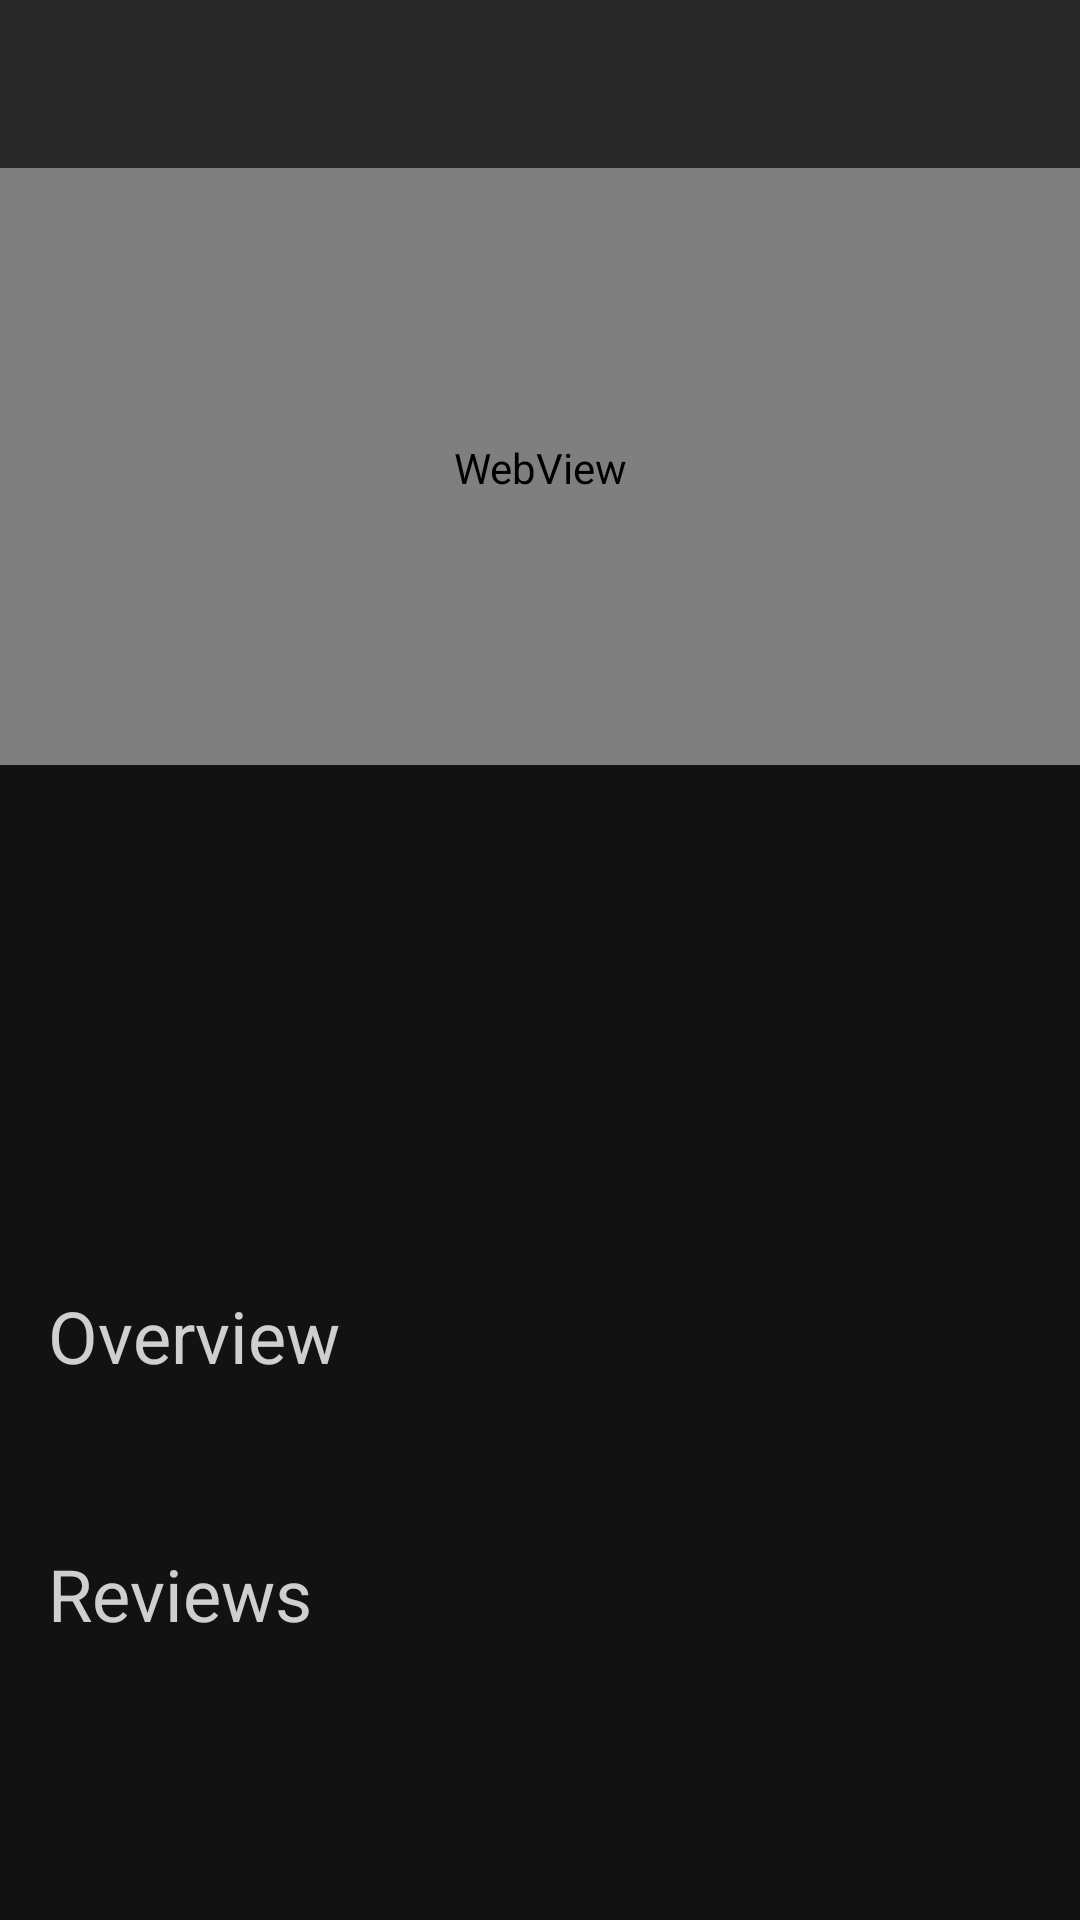

Android layout source for this screen:
<!-- AndroidManifest.xml: application theme Theme.MoviewApp -->
<!-- res/layout/activity_detail_movie.xml -->
<?xml version="1.0" encoding="utf-8"?>
<androidx.core.widget.NestedScrollView
    xmlns:android="http://schemas.android.com/apk/res/android"
    xmlns:app="http://schemas.android.com/apk/res-auto"
    xmlns:tools="http://schemas.android.com/tools"
    android:layout_width="match_parent"
    android:layout_height="match_parent"
    android:background="?attr/backgroundColor"
    tools:context=".ui.detailmovie.view.DetailMovieActivity">

    <androidx.constraintlayout.widget.ConstraintLayout
        android:layout_width="match_parent"
        android:layout_height="wrap_content"
        android:paddingBottom="16dp">

        <com.google.android.material.appbar.AppBarLayout
            android:id="@+id/appbar"
            app:layout_constraintTop_toTopOf="parent"
            android:layout_width="match_parent"
            android:layout_height="wrap_content">

            <androidx.constraintlayout.widget.ConstraintLayout
                android:layout_width="match_parent"
                android:layout_height="255dp">

                <TextView
                    android:id="@+id/tv_trailer_empty"
                    android:layout_width="wrap_content"
                    android:layout_height="wrap_content"
                    android:text="@string/trailer_not_avaiable"
                    app:layout_constraintStart_toStartOf="@id/videoview"
                    app:layout_constraintEnd_toEndOf="@id/videoview"
                    app:layout_constraintTop_toTopOf="@id/videoview"
                    app:layout_constraintBottom_toBottomOf="@id/videoview"
                    android:elevation="1dp"
                    tools:targetApi="lollipop"
                    android:textSize="16sp"
                    android:visibility="gone"
                    android:textColor="?attr/colorError"/>

                <WebView
                    android:id="@+id/videoview"
                    app:layout_constraintTop_toBottomOf="@id/toolbar"
                    android:layout_width="match_parent"
                    android:layout_height="200dp"
                    android:background="@color/colortoolbar"/>

                <androidx.appcompat.widget.Toolbar
                    android:id="@+id/toolbar"
                    android:theme="@style/ThemeOverlay.AppCompat.Dark.ActionBar"
                    android:layout_width="match_parent"
                    android:layout_height="wrap_content"
                    app:title=" "
                    app:layout_constraintTop_toTopOf="parent"
                    app:titleTextColor="?attr/colorOnPrimary"/>

            </androidx.constraintlayout.widget.ConstraintLayout>

        </com.google.android.material.appbar.AppBarLayout>

        <ImageView
            android:id="@+id/iv_poster"
            android:layout_width="100dp"
            android:layout_height="150dp"
            android:layout_marginStart="16dp"
            app:layout_constraintStart_toStartOf="parent"
            app:layout_constraintTop_toBottomOf="@id/appbar"
            android:layout_marginTop="16dp"
            tools:src="@drawable/dummy_poster"/>

        <TextView
            android:id="@+id/tv_title"
            android:layout_width="0dp"
            android:layout_height="wrap_content"
            app:layout_constraintEnd_toEndOf="parent"
            android:textColor="?attr/colorOnBackground"
            android:layout_marginStart="16dp"
            android:layout_marginEnd="16dp"
            android:maxLines="2"
            android:ellipsize="end"
            tools:text="Dragon ball Z"
            android:textStyle="bold"
            android:textSize="24sp"
            app:layout_constraintTop_toTopOf="@id/iv_poster"
            app:layout_constraintStart_toEndOf="@id/iv_poster"/>

        <TextView
            android:id="@+id/tv_release"
            app:layout_constraintTop_toBottomOf="@id/tv_title"
            app:layout_constraintEnd_toEndOf="parent"
            app:layout_constraintStart_toEndOf="@id/iv_poster"
            android:layout_width="0dp"
            android:textSize="16sp"
            android:layout_marginStart="16dp"
            android:layout_marginEnd="16dp"
            android:layout_height="wrap_content"
            tools:text="25 April 2012"
            android:textColor="?attr/colorOnBackground"/>

        <TextView
            android:id="@+id/tv_popularity"
            app:layout_constraintBottom_toBottomOf="@id/iv_poster"
            app:layout_constraintTop_toTopOf="@id/iv_poster"
            app:layout_constraintEnd_toEndOf="parent"
            app:layout_constraintStart_toEndOf="@id/iv_poster"
            android:layout_marginStart="16dp"
            android:layout_marginEnd="16dp"
            android:textSize="16sp"
            tools:text="Popularity 7.3"
            android:textColor="?attr/colorOnBackground"
            android:layout_width="0dp"
            android:layout_height="wrap_content"/>

        <TextView
            android:id="@+id/tv_vote"
            android:layout_width="0dp"
            android:layout_height="wrap_content"
            android:textSize="16sp"
            android:layout_marginTop="16dp"
            app:layout_constraintTop_toBottomOf="@id/tv_popularity"
            android:layout_marginStart="16dp"
            android:layout_marginEnd="16dp"
            app:layout_constraintEnd_toEndOf="parent"
            app:layout_constraintStart_toEndOf="@id/iv_poster"
            android:textColor="?attr/colorOnBackground"
            tools:text="Vote average 7.3 \t vote count 8503"/>

        <TextView
            android:id="@+id/overview"
            android:layout_width="wrap_content"
            android:layout_height="wrap_content"
            android:text="@string/overview"
            android:textSize="24sp"
            android:layout_marginTop="8dp"
            android:layout_marginStart="16dp"
            app:layout_constraintStart_toStartOf="parent"
            app:layout_constraintTop_toBottomOf="@id/iv_poster"
            android:textColor="?attr/colorOnBackground"/>

        <TextView
            android:id="@+id/tv_overview"
            android:layout_margin="16dp"
            app:layout_constraintEnd_toEndOf="parent"
            app:layout_constraintStart_toStartOf="parent"
            android:layout_width="0dp"
            android:layout_height="wrap_content"
            android:textColor="?attr/colorOnBackground"
            android:textSize="16sp"
            android:textAlignment="textStart"
            tools:text="When an unexpected enemy emerges and threatens global safety and security, Nick Fury, director of the international peacekeeping agency known as S.H.I.E.L.D., finds himself in need of a team to pull the world back from the brink of disaster. Spanning the globe, a daring recruitment effort begins!"
            app:layout_constraintTop_toBottomOf="@id/overview"/>

        <TextView
            android:id="@+id/reviews"
            android:layout_width="0dp"
            android:layout_height="wrap_content"
            app:layout_constraintStart_toStartOf="parent"
            app:layout_constraintEnd_toEndOf="parent"
            android:layout_marginStart="16dp"
            android:layout_marginEnd="16dp"
            android:text="@string/reviews"
            android:textSize="24sp"
            android:layout_marginTop="16dp"
            android:textColor="?attr/colorOnBackground"
            app:layout_constraintTop_toBottomOf="@id/tv_overview"/>

        <androidx.recyclerview.widget.RecyclerView
            android:id="@+id/rv_reviews"
            android:layout_marginTop="16dp"
            app:layout_constraintTop_toBottomOf="@id/reviews"
            tools:listitem="@layout/list_reviews_item"
            tools:itemCount="3"
            android:layout_width="match_parent"
            android:layout_height="wrap_content"/>

        <TextView
            android:id="@+id/tv_reviews_empty"
            android:layout_width="wrap_content"
            android:layout_height="wrap_content"
            android:text="@string/no_review_yet"
            android:textColor="?attr/colorOnBackground"
            android:layout_marginTop="16dp"
            android:visibility="gone"
            app:layout_constraintEnd_toEndOf="parent"
            app:layout_constraintStart_toStartOf="parent"
            app:layout_constraintTop_toBottomOf="@id/reviews"/>

    </androidx.constraintlayout.widget.ConstraintLayout>

</androidx.core.widget.NestedScrollView>
<!-- res/layout/list_reviews_item.xml (included above) -->
<?xml version="1.0" encoding="utf-8"?>
<androidx.constraintlayout.widget.ConstraintLayout xmlns:android="http://schemas.android.com/apk/res/android"
    android:layout_width="match_parent"
    android:layout_height="wrap_content"
    xmlns:expandableTextView="http://schemas.android.com/apk/res-auto"
    android:paddingBottom="16dp"
    xmlns:tools="http://schemas.android.com/tools"
    xmlns:app="http://schemas.android.com/apk/res-auto"
    android:background="?attr/backgroundColor">

    <de.hdodenhof.circleimageview.CircleImageView
        android:layout_width="51dp"
        android:layout_height="51dp"
        android:src="@color/white"
        expandableTextView:layout_constraintEnd_toEndOf="@id/iv_avatar"
        expandableTextView:layout_constraintStart_toStartOf="@id/iv_avatar"
        expandableTextView:layout_constraintBottom_toBottomOf="@id/iv_avatar"
        expandableTextView:layout_constraintTop_toTopOf="@id/iv_avatar"/>

    <de.hdodenhof.circleimageview.CircleImageView
        android:id="@+id/iv_avatar"
        android:layout_width="50dp"
        android:layout_height="50dp"
        tools:src="@drawable/dummy_poster"
        android:layout_margin="16dp"
        app:layout_constraintStart_toStartOf="parent"
        app:layout_constraintTop_toTopOf="parent"/>

    <TextView
        android:id="@+id/tv_username"
        android:layout_width="0dp"
        android:layout_height="wrap_content"
        android:textSize="16sp"
        tools:text="Muhhamad Goku"
        android:maxLines="1"
        android:ellipsize="end"
        android:layout_marginStart="16dp"
        android:layout_marginEnd="16dp"
        app:layout_constraintEnd_toEndOf="parent"
        app:layout_constraintStart_toEndOf="@id/iv_avatar"
        app:layout_constraintTop_toTopOf="@id/iv_avatar"
        android:textColor="?attr/colorOnBackground"/>

    <TextView
        android:id="@+id/tv_created"
        android:layout_width="0dp"
        android:layout_height="wrap_content"
        app:layout_constraintStart_toEndOf="@id/iv_avatar"
        app:layout_constraintEnd_toEndOf="parent"
        android:textSize="16sp"
        android:textColor="?attr/colorOnBackground"
        tools:text="2 Januari 2017 23:30:00"
        android:layout_marginStart="16dp"
        android:layout_marginEnd="16dp"
        android:layout_marginTop="4dp"
        expandableTextView:layout_constraintBottom_toBottomOf="@id/iv_avatar"/>

    <TextView
        android:id="@+id/tv_content"
        android:layout_width="0dp"
        android:layout_height="wrap_content"
        expandableTextView:layout_constraintEnd_toEndOf="parent"
        expandableTextView:layout_constraintStart_toStartOf="parent"
        expandableTextView:layout_constraintTop_toBottomOf="@id/iv_avatar"
        android:layout_marginStart="16dp"
        android:layout_marginEnd="16dp"
        android:layout_marginTop="16dp"
        android:textSize="12sp"
        android:ellipsize="end"
        android:textColor="?attr/colorOnBackground"
        android:maxLines="5"
        tools:text="Star Wars (1977) is a true masterpiece of cinema, and is \r\n  definitely one of the best films ever made.\r\n\r\nFor me Star Wars (1977) is the best movie of all time,tied with The Lord of the Rings trilogy. Star Wars (1977) it is for sure the most iconic film of all time everything in it is iconic. The direction, the script, the performances in this film are brilliant, all the characters are captivating and well developed. \r\n\r\nAnyway, this is a totally perfect film, I only have praise for it, it is certainly a masterpiece of cinema, and my grade for it is 10\\10."/>

    <Button
        android:id="@+id/btn_showmore"
        android:layout_width="wrap_content"
        android:layout_height="wrap_content"
        android:text="@string/show_more"
        android:textAllCaps="false"
        expandableTextView:layout_constraintEnd_toEndOf="parent"
        expandableTextView:layout_constraintTop_toBottomOf="@id/tv_content"
        style="@style/Widget.AppCompat.Button.Borderless.Colored"/>

</androidx.constraintlayout.widget.ConstraintLayout>
<!-- resources referenced by this layout -->
<resources>
  <color name="colortoolbar">#272727</color>
  <color name="white">#CCFFFFFF</color>
  <!-- drawable dummy_poster: jpeg bitmap (drawable, 19462 bytes) -->
  <string name="no_review_yet">No review yet</string>
  <string name="overview">Overview</string>
  <string name="reviews">Reviews</string>
  <string name="show_more">Show more</string>
  <string name="trailer_not_avaiable">Trailer not avaiable</string>
  <style name="Theme.MoviewApp" parent="Theme.MaterialComponents.DayNight.DarkActionBar">
          
          <item name="colorPrimary">@color/colortoolbar</item>
          <item name="colorPrimaryVariant">@color/background</item>
          <item name="colorOnPrimary">@color/white</item>
          
          <item name="colorSecondary">@color/purple_500</item>
          <item name="colorSecondaryVariant">@color/teal_200</item>
          <item name="colorOnSecondary">@color/white</item>
          
          <item name="backgroundColor">@color/background</item>
          <item name="colorSurface">@color/surface</item>
          <item name="colorOnBackground">@color/onbackground</item>
          <item name="colorOnSurface">@color/onsurface</item>
          <item name="colorOnError">@color/error</item>
          
          <item name="android:statusBarColor" tools:targetApi="l">?attr/colorPrimaryVariant</item>
          
          <item name="windowActionBar">false</item>
          <item name="windowNoTitle">true</item>
      </style>
  <color name="background">#121212</color>
  <color name="purple_500">#FF6200EE</color>
  <color name="teal_200">#FF03DAC5</color>
  <color name="surface">#373737</color>
  <color name="onbackground">@color/white</color>
  <color name="onsurface">#979797</color>
  <color name="error">#CF6679</color>
</resources>
